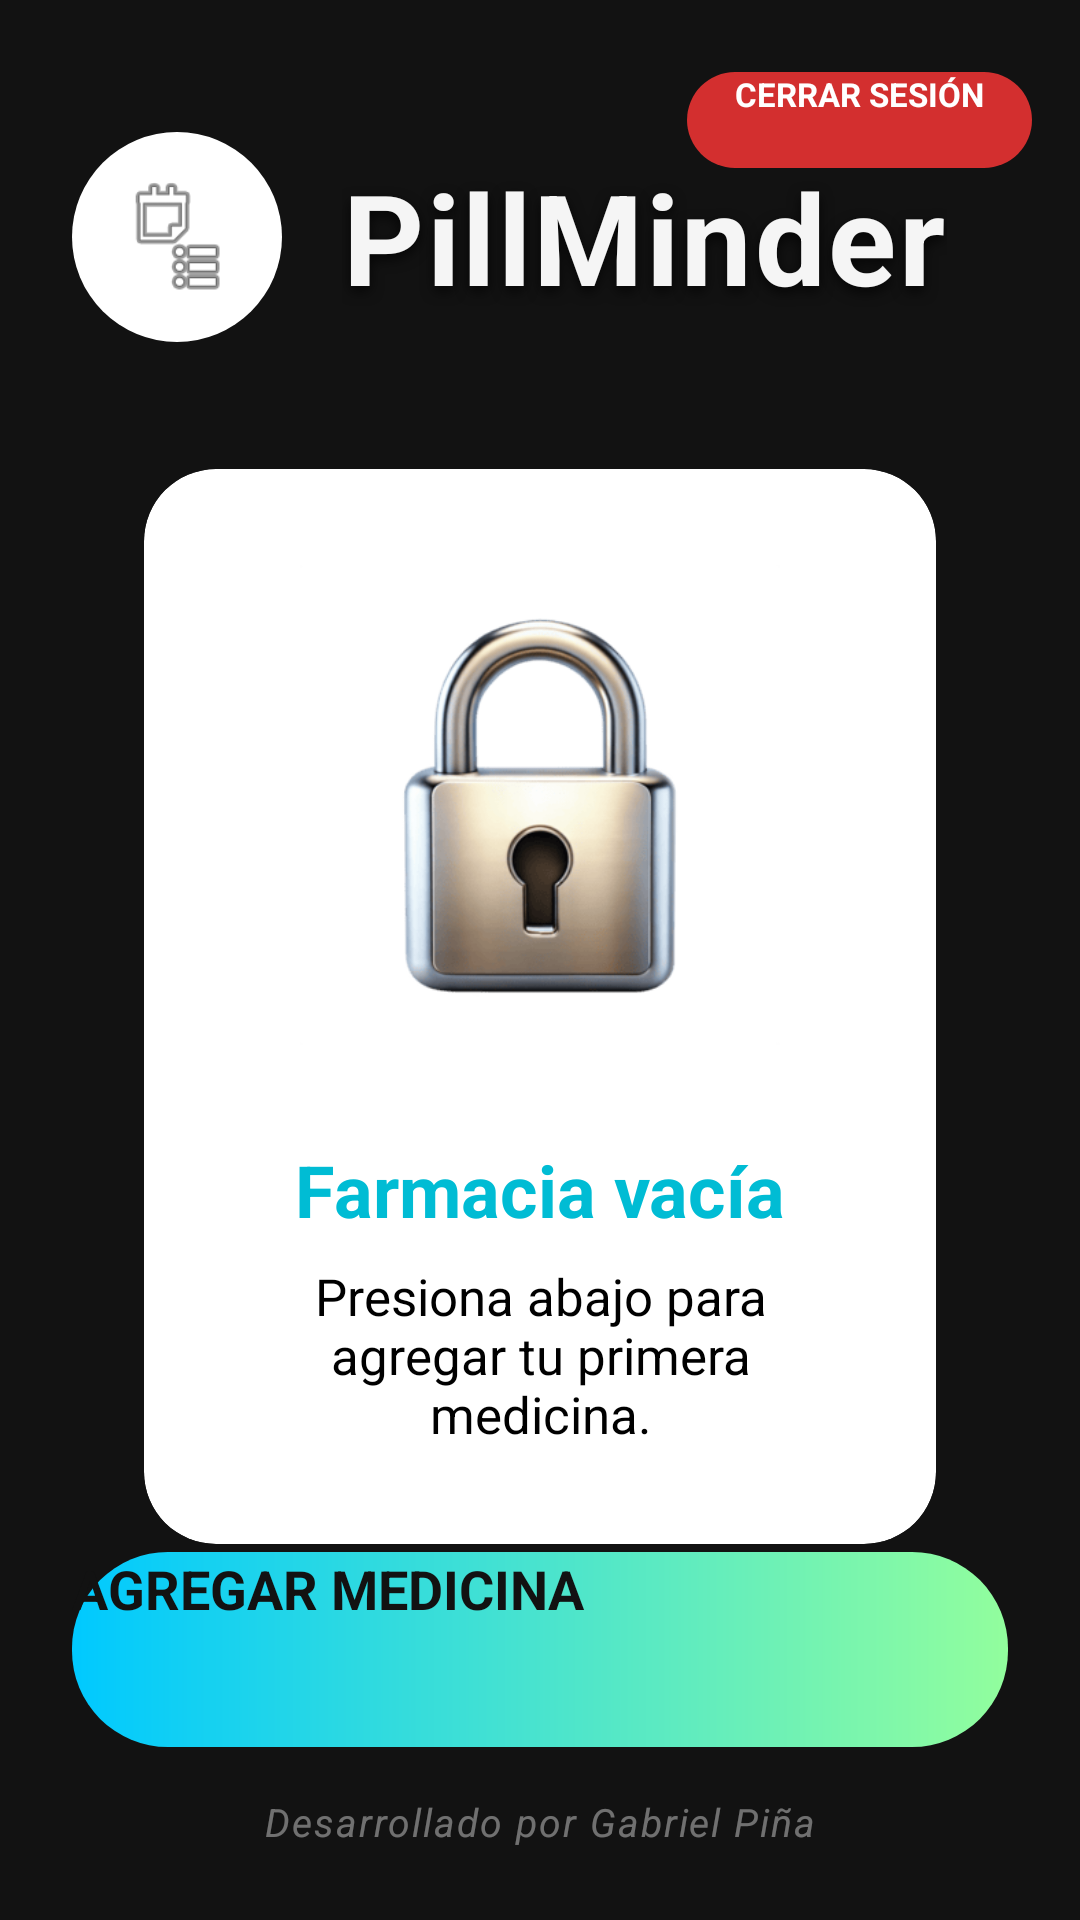

This screen was rendered from an Android layout file. Write that file and the resources it references.
<!-- AndroidManifest.xml: application theme Theme.RecordatorioDeMedicina -->
<!-- res/layout/activity_main.xml -->
<?xml version="1.0" encoding="utf-8"?>
<FrameLayout xmlns:android="http://schemas.android.com/apk/res/android"
    xmlns:app="http://schemas.android.com/apk/res-auto"
    android:layout_width="match_parent"
    android:layout_height="match_parent"
    android:background="#121212">

    <androidx.appcompat.widget.AppCompatButton
        android:id="@+id/btnCerrarSesion"
        android:layout_width="wrap_content"
        android:layout_height="32dp"
        android:text="CERRAR SESIÓN"
        android:textColor="#FFFFFF"
        android:textSize="11sp"
        android:textStyle="bold"
        android:layout_gravity="end"
        android:layout_marginTop="24dp"
        android:layout_marginEnd="16dp"
        android:paddingLeft="16dp"
        android:paddingRight="16dp"
        android:background="@drawable/bg_rojo_redondeado"
        android:elevation="4dp"/>

    <ImageView
        android:layout_width="match_parent"
        android:layout_height="match_parent"
        android:src="@drawable/pastillas"
        android:scaleType="centerCrop"
        android:alpha="0.8" />

    <LinearLayout
        android:layout_width="match_parent"
        android:layout_height="match_parent"
        android:orientation="vertical"
        android:padding="24dp">

        <LinearLayout
            android:layout_width="match_parent"
            android:layout_height="wrap_content"
            android:orientation="horizontal"
            android:gravity="center_vertical"
            android:layout_marginTop="20dp"
            android:layout_marginBottom="40dp">

            <FrameLayout
                android:layout_width="70dp"
                android:layout_height="70dp"
                android:background="@drawable/bg_circulo_blanco_solido"
                android:elevation="10dp"
                android:layout_marginEnd="20dp">

                <ImageView
                    android:layout_width="40dp"
                    android:layout_height="40dp"
                    android:src="@android:drawable/ic_menu_agenda"
                    app:tint="@color/electric_medical_mint"
                    android:layout_gravity="center"/>
            </FrameLayout>

            <TextView
                android:id="@+id/tv_header_title"
                android:layout_width="wrap_content"
                android:layout_height="wrap_content"
                android:text="PillMinder"
                android:textSize="42sp"
                android:textStyle="bold"
                android:textColor="@color/tech_white"
                android:letterSpacing="0.02"
                android:shadowColor="#B3000000"
                android:shadowDx="0"
                android:shadowDy="5"
                android:shadowRadius="10"
                android:gravity="start"/>
        </LinearLayout>

        <FrameLayout
            android:layout_width="match_parent"
            android:layout_height="0dp"
            android:layout_weight="1">

            <androidx.cardview.widget.CardView
                android:id="@+id/cvEstadoVacio"
                android:layout_width="match_parent"
                android:layout_height="wrap_content"
                android:layout_gravity="center"
                android:layout_marginHorizontal="24dp"
                android:backgroundTint="@color/pure_white_surface"
                app:cardCornerRadius="24dp"
                app:cardElevation="12dp">

                <LinearLayout
                    android:layout_width="match_parent"
                    android:layout_height="wrap_content"
                    android:orientation="vertical"
                    android:gravity="center"
                    android:padding="32dp">

                    <ImageView
                        android:id="@+id/iv_lock"
                        android:layout_width="160dp"
                        android:layout_height="160dp"
                        android:src="@drawable/candado"
                        app:tint="@color/electric_technical_cyan"
                        android:layout_marginBottom="32dp"/>

                    <TextView
                        android:id="@+id/tv_status_title"
                        android:layout_width="match_parent"
                        android:layout_height="wrap_content"
                        android:text="Farmacia vacía"
                        android:textSize="24sp"
                        android:textStyle="bold"
                        android:textColor="@color/electric_technical_cyan"
                        android:gravity="center"
                        android:layout_marginBottom="8dp"/>

                    <TextView
                        android:id="@+id/tv_status_desc"
                        android:layout_width="match_parent"
                        android:layout_height="wrap_content"
                        android:text="Presiona abajo para agregar tu primera medicina."
                        android:textSize="17sp"
                        android:textColor="@color/black_text"
                        android:gravity="center"/>
                </LinearLayout>
            </androidx.cardview.widget.CardView>

            <androidx.recyclerview.widget.RecyclerView
                android:id="@+id/rvMedicinas"
                android:layout_width="match_parent"
                android:layout_height="match_parent"
                android:visibility="gone" />

        </FrameLayout>

        <androidx.appcompat.widget.AppCompatButton
            android:id="@+id/btnAgregarMedicina"
            android:layout_width="match_parent"
            android:layout_height="65dp"
            android:text="AGREGAR MEDICINA"
            android:textSize="18sp"
            android:textStyle="bold"
            android:textColor="#121212"
            android:background="@drawable/bg_gradiente_moderno"
            android:elevation="8dp"/>

        <TextView
            android:layout_width="match_parent"
            android:layout_height="wrap_content"
            android:text="Desarrollado por Gabriel Piña"
            android:textAlignment="center"
            android:textColor="#66FFFFFF"
            android:textSize="13sp"
            android:textStyle="italic"
            android:letterSpacing="0.05"
            android:layout_marginTop="16dp"/>

    </LinearLayout>
</FrameLayout>
<!-- resources referenced by this layout -->
<resources>
  <color name="black_text">#000000</color>
  <color name="electric_medical_mint">#00E676</color>
  <color name="electric_technical_cyan">#00BCD4</color>
  <color name="pure_white_surface">#FFFFFF</color>
  <color name="tech_white">#F5F5F5</color>
  <!-- drawable bg_circulo_blanco_solido (drawable) -->
  <?xml version="1.0" encoding="utf-8"?>
  <shape xmlns:android="http://schemas.android.com/apk/res/android" android:shape="oval">
      <solid android:color="@android:color/white" /> </shape>
  <!-- drawable bg_gradiente_moderno (drawable) -->
  <?xml version="1.0" encoding="utf-8"?>
  <shape xmlns:android="http://schemas.android.com/apk/res/android">
      <gradient
          android:startColor="#00C9FF"
          android:endColor="#92FE9D"
          android:angle="0" />
      <corners android:radius="32dp" />
  </shape>
  <!-- drawable bg_rojo_redondeado (drawable) -->
  <?xml version="1.0" encoding="utf-8"?>
  <shape xmlns:android="http://schemas.android.com/apk/res/android">
      <solid android:color="#D32F2F" /> <corners android:radius="32dp" />
  </shape>
  <!-- drawable candado: png bitmap (drawable, 17370 bytes) -->
  <style name="Theme.RecordatorioDeMedicina" parent="Base.Theme.RecordatorioDeMedicina" />
  <style name="Base.Theme.RecordatorioDeMedicina" parent="Theme.Material3.Dark.NoActionBar">
  
          <item name="android:windowBackground">@drawable/pattern_background</item>
  
          <item name="colorPrimary">@color/electric_medical_mint</item>
  
          <item name="android:statusBarColor">@color/technical_yellow</item>
          <item name="android:windowLightStatusBar">false</item> </style>
  <!-- drawable pattern_background (drawable) -->
  <?xml version="1.0" encoding="utf-8"?>
  <bitmap xmlns:android="http://schemas.android.com/apk/res/android"
      android:src="@drawable/pastillas"
      android:tileMode="repeat"
      android:dither="true"/>
  <color name="technical_yellow">#C6FF00</color>
</resources>
